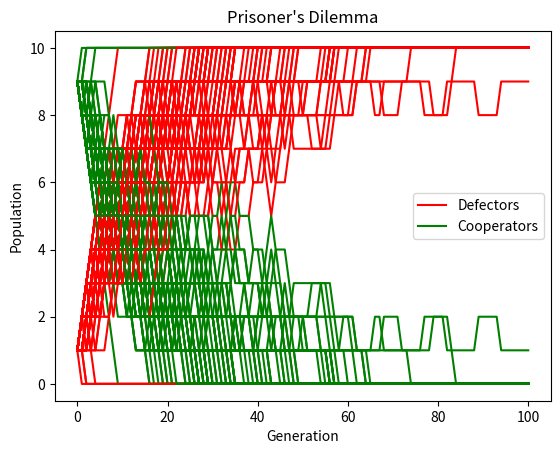

This chart was generated by the following Python code:
import numpy as np
import matplotlib.pyplot as plt

# We start with a payoff matrix
# Payoff matrix for prisoner's dilemma
payoff_matrix = np.array([[2, 0], [3, 1]])
print(f"Payoff matrix for prisoner's dilemma:\n"
      "If both Cooperate, they get 2 each.\n"
      "If both Defect, they get 1 each.\n"
      "If one Cooperates and the other Defects,\n"
      "the one who Defects gets 3\n"
      "and the one who Cooperates gets 0.")

# Now let's define a population
def popu(Defectors, Cooperators):
    return np.array([Defectors, Cooperators])

def print_population(population):
    print(f"Population has {population[0]} Defectors and {population[1]} Cooperators.")

def starting_population():
    print("How many Defectors in starting population?")
    Defectors = int(input())
    print("How many Cooperators in starting population?")
    Cooperators = int(input())
    return popu(Defectors, Cooperators)
# Now let's define a fitness function
def fitness(population, payoff_matrix):
    return np.dot(population, payoff_matrix)

# Choose a random individual
def random_individual(population):
    return np.random.randint(0, sum(population))

# Identify the strategy of an individual
def strategy(individual, population):
    return 0 if individual < population[0] else 1

# We enact a death of an individual
def remove_individual(population, individual):
    strat = strategy(individual, population)
    if strat == 0 and population[0] > 0:
        return population - np.array([1, 0])
    elif strat == 1 and population[1] > 0:
        return population - np.array([0, 1])
    return population

# We enact a birth of an individual of a given strategy
def add_individual(population, strat):
    return population + np.array([1, 0]) if strat == 0 else population + np.array([0, 1])

# Now we enact a replacement starting with random death then fitness weighted birth.
def replacement(population, payoff_matrix):
    if population[0]*population[1] == 0:
        return population
    individual = random_individual(population)
    population = remove_individual(population, individual)
    fit = fitness(population, payoff_matrix)
    # Calculate the probability of a Cooperator being born
    prob = fit[1] / sum(fit)
    # Choose a strategy for the new individual
    strat = 1 if np.random.rand() < prob else 0
    return add_individual(population, strat)

# Let's run a few generations in text
def generations_text(population, payoff_matrix, n):
    for _ in range(n):
        population = replacement(population, payoff_matrix)
        print_population(population)

# Let's run a few generations in a plot
def generations_plot(generations, population=np.array([50,50]), payoff_matrix=payoff_matrix, iterations=1):
    plt.figure()
    for i in range(iterations):
        pop = population.copy()
        data = [pop]
        for _ in range(generations):
            pop = replacement(pop, payoff_matrix)
            data.append(pop)
        data = np.array(data)
        plt.plot(data[:, 0], color='red', label=f"Defectors" if i == 0 else None)
        plt.plot(data[:, 1], color='green', label=f"Cooperators" if i == 0 else None)
    plt.xlabel("Generation")
    plt.ylabel("Population")
    plt.title("Prisoner's Dilemma")
    plt.legend()
    plt.show()

generations_plot(100, population=[1,9], iterations=100)